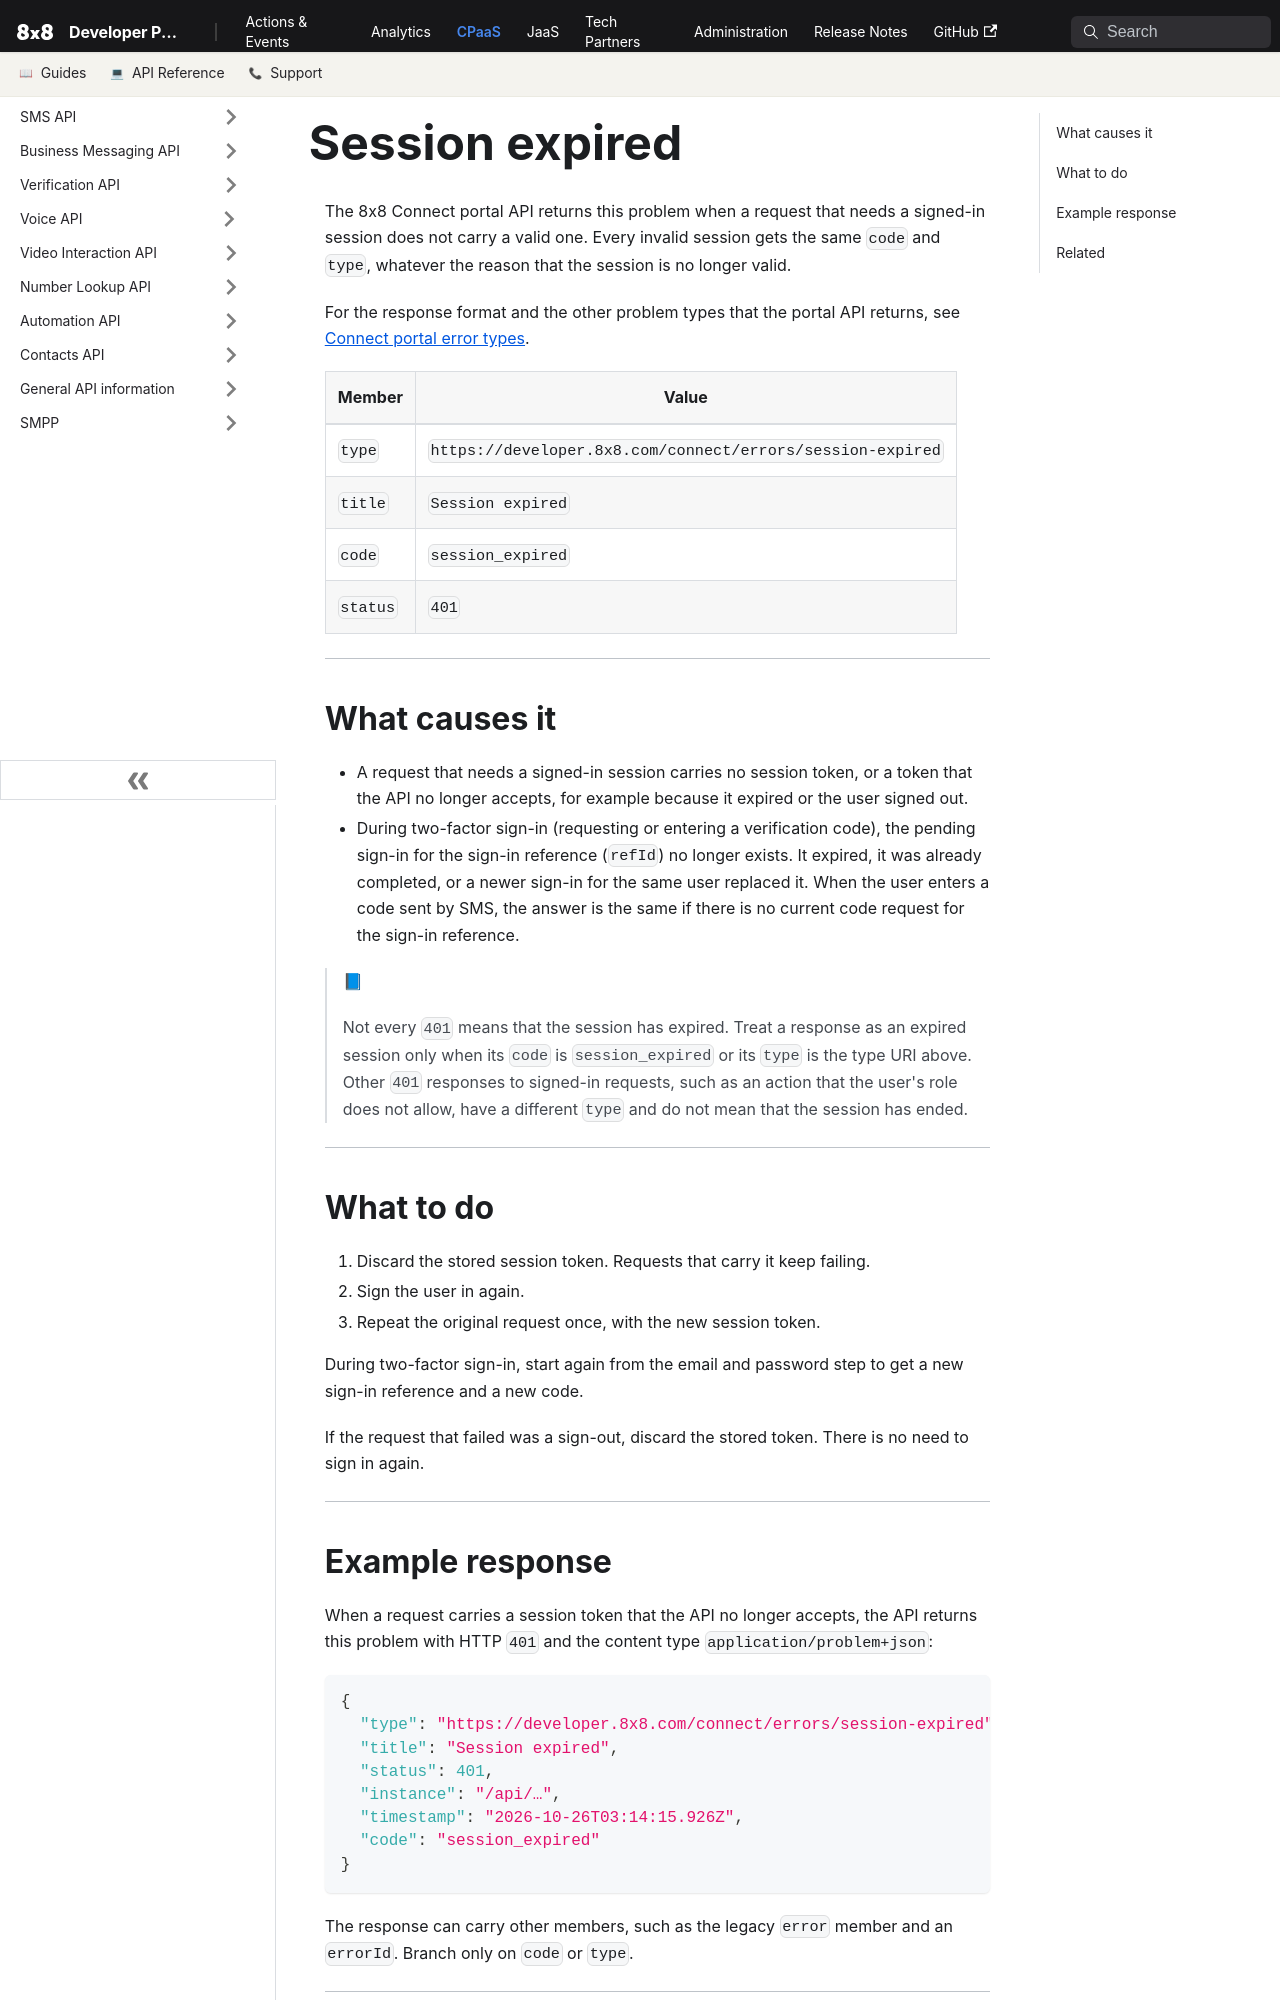

repository: 8x8Cloud/public-developer-docs · page: connect/errors/session-expired/index.html · generator: docusaurus

---
title: "Session expired"
description: "The request needs a signed-in session and the one it carried is not valid, so sign in again and repeat the request."
slug: /connect/errors/session-expired
displayed_sidebar: sidebarConnectReference
---

The 8x8 Connect portal API returns this problem when a request that needs a signed-in session does not carry a valid one. Every invalid session gets the same `code` and `type`, whatever the reason that the session is no longer valid.

For the response format and the other problem types that the portal API returns, see [Connect portal error types](/connect/errors).

| Member | Value |
| --- | --- |
| `type` | `https://developer.8x8.com/connect/errors/session-expired` |
| `title` | `Session expired` |
| `code` | `session_expired` |
| `status` | `401` |

---

## What causes it

- A request that needs a signed-in session carries no session token, or a token that the API no longer accepts, for example because it expired or the user signed out.
- During two-factor sign-in (requesting or entering a verification code), the pending sign-in for the sign-in reference (`refId`) no longer exists. It expired, it was already completed, or a newer sign-in for the same user replaced it. When the user enters a code sent by SMS, the answer is the same if there is no current code request for the sign-in reference.

> 📘
>
> Not every `401` means that the session has expired. Treat a response as an expired session only when its `code` is `session_expired` or its `type` is the type URI above. Other `401` responses to signed-in requests, such as an action that the user's role does not allow, have a different `type` and do not mean that the session has ended.

---

## What to do

1. Discard the stored session token. Requests that carry it keep failing.
2. Sign the user in again.
3. Repeat the original request once, with the new session token.

During two-factor sign-in, start again from the email and password step to get a new sign-in reference and a new code.

If the request that failed was a sign-out, discard the stored token. There is no need to sign in again.

---
